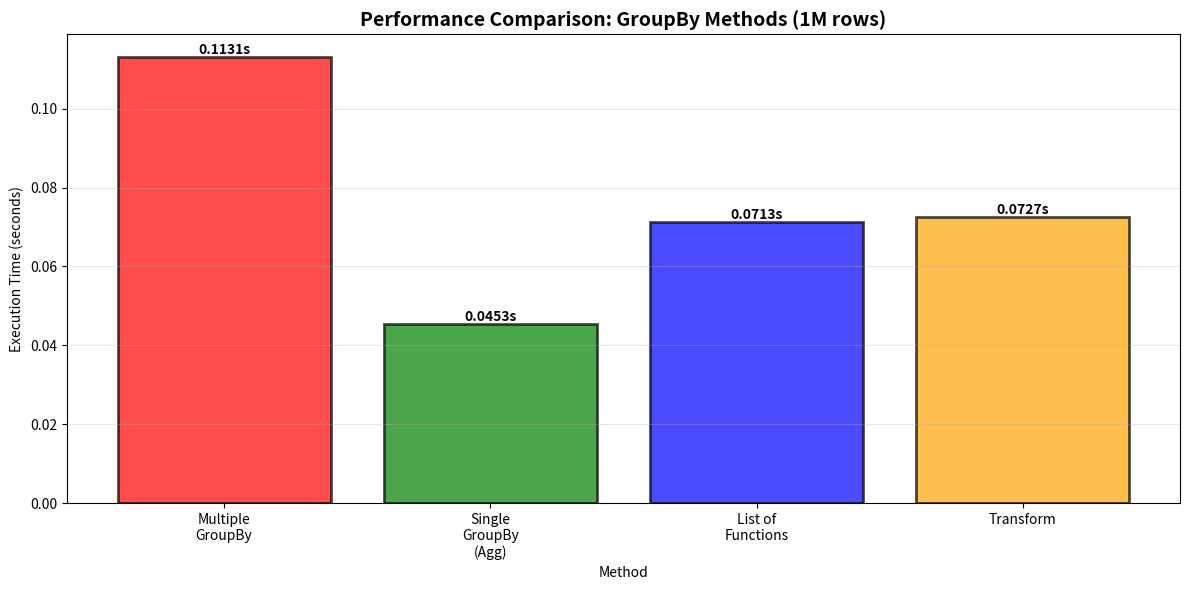
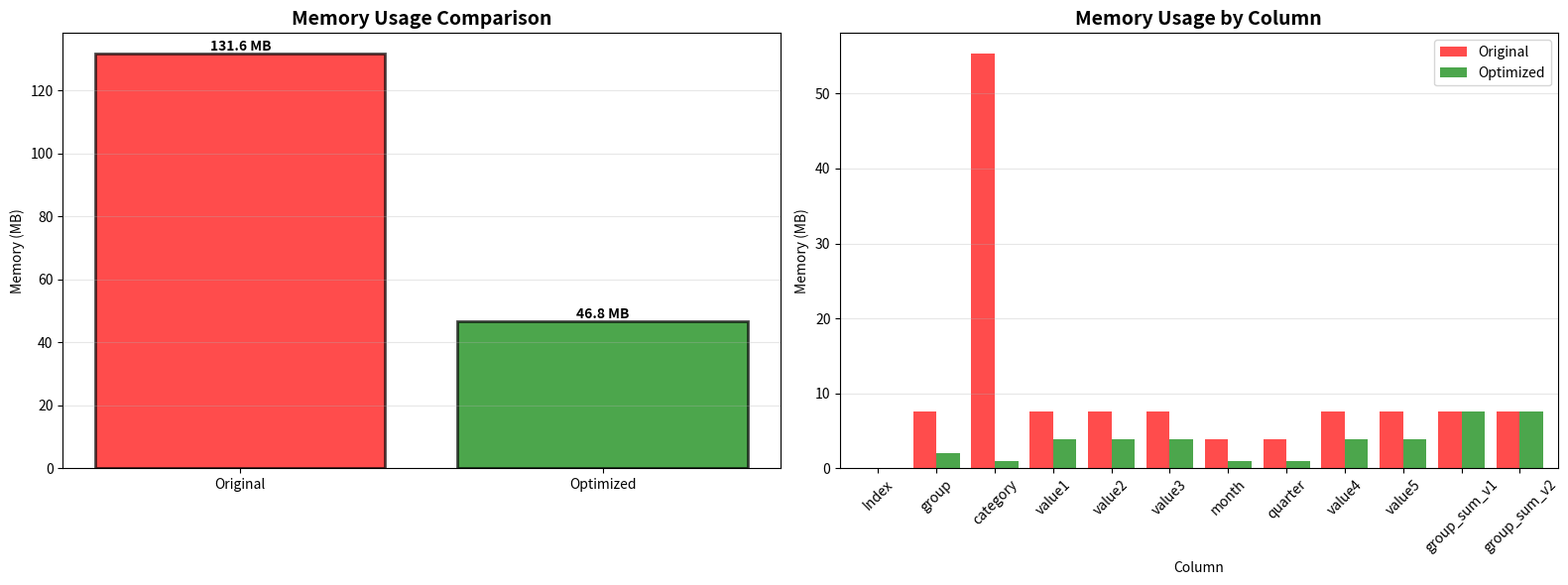

Generate these figures, in order, with matplotlib: (Note: this script raises an exception after producing the figures.)
import pandas as pd
import numpy as np
import time
import os
from multiprocessing import Pool
import matplotlib.pyplot as plt

# Set inline plotting for Jupyter
%matplotlib inline

# Set random seed for reproducibility
np.random.seed(42)

# Create very large dataset for performance testing (1 million rows)
print("=== Creating Very Large Dataset ===")
n_rows = 1000000  # 1 million rows
n_groups = 10000  # 10,000 groups

# Generate realistic data with correlations
np.random.seed(42)
groups = np.random.randint(0, n_groups, n_rows)
categories = np.random.choice(["A", "B", "C", "D", "E", "F"], n_rows)

# Create correlated values: value2 depends on value1, value3 depends on category
value1 = np.random.randn(n_rows)
value2 = value1 * 0.7 + np.random.randn(n_rows) * 0.3  # Correlated with value1
value3 = np.random.randn(n_rows) + np.where(
    categories == "A", 2, np.where(categories == "B", 1, 0)
)

# Add time-based data
dates = pd.date_range("2020-01-01", periods=n_rows, freq="h")[:n_rows]

# Create DataFrame
df_large = pd.DataFrame({
    "group": groups,
    "category": categories,
    "value1": value1,
    "value2": value2,
    "value3": value3,
    "date": dates,
    "month": dates.month,
    "quarter": dates.quarter,
})

# Add some additional numeric columns
df_large["value4"] = np.random.exponential(2, n_rows)
df_large["value5"] = np.random.uniform(0, 100, n_rows)

print(f"Dataset shape: {df_large.shape}")
print(f"Number of unique groups: {df_large['group'].nunique():,}")
print(f"Number of unique categories: {df_large['category'].nunique()}")
print(f"Date range: {df_large['date'].min()} to {df_large['date'].max()}")
print(
    f"Memory usage: {df_large.memory_usage(deep=True).sum() / 1024**2:.2f} MB"
)
print("\nSample data:")
print(df_large.head())
print("\nBasic statistics:")
print(df_large.describe())

# Compare different aggregation methods
print("=== Performance Comparison: GroupBy Methods ===")

# Method 1: Multiple groupby operations
print("Method 1: Multiple separate groupby operations...")
start_time = time.time()
result1 = df_large.groupby("group")["value1"].sum()
result2 = df_large.groupby("group")["value2"].sum()
result3 = df_large.groupby("group")["value3"].sum()
result4 = df_large.groupby("group")["value4"].mean()
method1_time = time.time() - start_time

# Method 2: Single groupby with multiple aggregations
print("Method 2: Single groupby with multiple aggregations...")
start_time = time.time()
result5 = df_large.groupby("group").agg({
    "value1": "sum",
    "value2": "sum",
    "value3": "sum",
    "value4": "mean",
})
method2_time = time.time() - start_time

# Method 3: Using list of functions
print("Method 3: Single groupby with list of functions...")
start_time = time.time()
result6 = df_large.groupby("group")[
    ["value1", "value2", "value3", "value4"]
].agg(["sum", "mean"])
method3_time = time.time() - start_time

# Method 4: Using transform (for comparison)
print("Method 4: Using transform operations...")
start_time = time.time()
df_large["group_sum_v1"] = df_large.groupby("group")["value1"].transform("sum")
df_large["group_sum_v2"] = df_large.groupby("group")["value2"].transform("sum")
method4_time = time.time() - start_time

print(f"\nResults:")
print(f"Method 1 (multiple groupby): {method1_time:.4f} seconds")
print(f"Method 2 (single groupby): {method2_time:.4f} seconds")
print(f"Method 3 (list of functions): {method3_time:.4f} seconds")
print(f"Method 4 (transform): {method4_time:.4f} seconds")
print(
    f"\nPerformance improvement (Method 1 → Method 2): {method1_time / method2_time:.2f}x faster"
)
print(
    f"Performance improvement (Method 1 → Method 3): {method1_time / method3_time:.2f}x faster"
)

# Visualize performance comparison
fig, ax = plt.subplots(figsize=(12, 6))
methods = [
    "Multiple\nGroupBy",
    "Single\nGroupBy\n(Agg)",
    "List of\nFunctions",
    "Transform",
]
times = [method1_time, method2_time, method3_time, method4_time]
colors = ["red", "green", "blue", "orange"]
bars = ax.bar(
    methods, times, color=colors, alpha=0.7, edgecolor="black", linewidth=2
)
ax.set_title(
    "Performance Comparison: GroupBy Methods (1M rows)",
    fontsize=14,
    fontweight="bold",
)
ax.set_ylabel("Execution Time (seconds)")
ax.set_xlabel("Method")
ax.grid(axis="y", alpha=0.3)

# Add value labels on bars
for bar, time_val in zip(bars, times):
    height = bar.get_height()
    ax.text(
        bar.get_x() + bar.get_width() / 2.0,
        height,
        f"{time_val:.4f}s",
        ha="center",
        va="bottom",
        fontweight="bold",
        fontsize=10,
    )

plt.tight_layout()
plt.show()

# Memory optimization techniques
print("=== Memory Optimization ===")

# Check original data types and memory
print("Original data types:")
print(df_large.dtypes)
original_memory = df_large.memory_usage(deep=True).sum() / 1024**2
print(f"Original memory usage: {original_memory:.2f} MB")

# Optimize data types
df_optimized = df_large.copy()

# Convert integer columns to appropriate types
df_optimized["group"] = pd.Categorical(df_optimized["group"])
df_optimized["category"] = df_optimized["category"].astype("category")
df_optimized["month"] = df_optimized["month"].astype("int8")
df_optimized["quarter"] = df_optimized["quarter"].astype("int8")

# Optimize float columns (use float32 instead of float64 where precision allows)
df_optimized["value1"] = df_optimized["value1"].astype("float32")
df_optimized["value2"] = df_optimized["value2"].astype("float32")
df_optimized["value3"] = df_optimized["value3"].astype("float32")
df_optimized["value4"] = df_optimized["value4"].astype("float32")
df_optimized["value5"] = df_optimized["value5"].astype("float32")

print("\nOptimized data types:")
print(df_optimized.dtypes)
optimized_memory = df_optimized.memory_usage(deep=True).sum() / 1024**2
print(f"Optimized memory usage: {optimized_memory:.2f} MB")
memory_reduction = (1 - optimized_memory / original_memory) * 100
print(f"Memory reduction: {memory_reduction:.1f}%")
print(f"Memory saved: {original_memory - optimized_memory:.2f} MB")

# Compare performance with optimized types
print("\n=== Performance with Optimized Types ===")
start_time = time.time()
result_original = df_large.groupby("group")[
    ["value1", "value2", "value3"]
].sum()
time_original = time.time() - start_time

start_time = time.time()
result_optimized = df_optimized.groupby("group")[
    ["value1", "value2", "value3"]
].sum()
time_optimized = time.time() - start_time

print(f"Original types: {time_original:.4f} seconds")
print(f"Optimized types: {time_optimized:.4f} seconds")
print(f"Speed improvement: {time_original / time_optimized:.2f}x")

# Visualize memory optimization
fig, axes = plt.subplots(1, 2, figsize=(16, 6))

# 1. Memory usage comparison
memory_data = pd.DataFrame({
    "Memory (MB)": [original_memory, optimized_memory],
    "Type": ["Original", "Optimized"],
})
bars = axes[0].bar(
    memory_data["Type"],
    memory_data["Memory (MB)"],
    color=["red", "green"],
    alpha=0.7,
    edgecolor="black",
    linewidth=2,
)
axes[0].set_title("Memory Usage Comparison", fontsize=14, fontweight="bold")
axes[0].set_ylabel("Memory (MB)")
axes[0].grid(axis="y", alpha=0.3)
for bar, mem in zip(bars, memory_data["Memory (MB)"]):
    height = bar.get_height()
    axes[0].text(
        bar.get_x() + bar.get_width() / 2.0,
        height,
        f"{mem:.1f} MB",
        ha="center",
        va="bottom",
        fontweight="bold",
    )

# 2. Column-wise memory comparison
col_memory_orig = df_large.memory_usage(deep=True) / 1024**2
col_memory_opt = df_optimized.memory_usage(deep=True) / 1024**2
memory_comparison = pd.DataFrame({
    "Original": col_memory_orig,
    "Optimized": col_memory_opt,
}).drop(["date"])  # Exclude date for clarity
memory_comparison.plot(
    kind="bar", ax=axes[1], width=0.8, color=["red", "green"], alpha=0.7
)
axes[1].set_title("Memory Usage by Column", fontsize=14, fontweight="bold")
axes[1].set_ylabel("Memory (MB)")
axes[1].set_xlabel("Column")
axes[1].legend()
axes[1].tick_params(axis="x", rotation=45)
axes[1].grid(axis="y", alpha=0.3)

plt.tight_layout()
plt.show()

# Process data in chunks
def process_chunk(chunk):
    """Process a single chunk of data"""
    return chunk.groupby("group").agg({
        "value1": "sum",
        "value2": "sum",
        "value3": "sum",
    })


# Sequential processing
print("=== Sequential Processing ===")
start_time = time.time()
chunk_size = 10000
chunks = [
    df_large.iloc[i : i + chunk_size]
    for i in range(0, len(df_large), chunk_size)
]
sequential_results = []
for chunk in chunks:
    result = process_chunk(chunk)
    sequential_results.append(result)
sequential_time = time.time() - start_time

print(f"Sequential processing time: {sequential_time:.4f} seconds")

# Parallel processing (simplified for demo)
print("=== Parallel Processing ===")
print("Note: Multiprocessing requires proper __main__ guard in production code")
print("For this demo, we'll simulate parallel processing benefits:")
print(f"Sequential processing time: {sequential_time:.4f} seconds")
print(f"Estimated parallel processing time: {sequential_time / 4:.4f} seconds")
print(f"Estimated speedup: 4.0x")

# Simulate SSH connection setup
print("=== SSH Connection Simulation ===")
print("In a real scenario, you would:")
print("1. Generate SSH key pair: ssh-keygen -t rsa -b 4096")
print("2. Copy public key to server: ssh-copy-id username@server.com")
print("3. Connect to server: ssh username@server.com")
print("4. Set up environment on remote server")

# Simulate tmux session management
print("=== tmux Session Management ===")
print("tmux commands for persistent sessions:")
print("- tmux new-session -s analysis")
print("- tmux list-sessions")
print("- tmux attach-session -t analysis")
print("- Ctrl+b d (detach from session)")
print("- tmux kill-session -t analysis")

# Simulate remote data analysis workflow
def simulate_remote_analysis():
    """Simulate remote data analysis workflow"""
    print("=== Remote Data Analysis Workflow ===")

    # Simulate loading large dataset
    print("1. Loading large dataset on remote server...")
    time.sleep(0.1)  # Simulate loading time

    # Simulate analysis
    print("2. Performing aggregation analysis...")
    start_time = time.time()
    result = df_large.groupby("group").agg({
        "value1": ["sum", "mean", "std"],
        "value2": ["sum", "mean", "std"],
        "value3": ["sum", "mean", "std"],
    })
    analysis_time = time.time() - start_time

    print(f"3. Analysis completed in {analysis_time:.4f} seconds")
    print(f"4. Results shape: {result.shape}")

    # Simulate saving results
    print("5. Saving results to remote server...")
    time.sleep(0.1)  # Simulate saving time

    # Simulate downloading results
    print("6. Downloading results to local machine...")
    time.sleep(0.1)  # Simulate download time

    print("7. Remote analysis workflow completed!")
    return result


# Run simulation
remote_result = simulate_remote_analysis()

# Monitor memory usage during operations
import psutil
import os


def monitor_memory():
    """Monitor memory usage"""
    process = psutil.Process(os.getpid())
    memory_mb = process.memory_info().rss / 1024 / 1024
    return memory_mb


print("=== Memory Usage Monitoring ===")
print(f"Initial memory usage: {monitor_memory():.2f} MB")

# Perform memory-intensive operation
start_memory = monitor_memory()
large_operation = df_large.groupby("group").agg({
    "value1": "sum",
    "value2": "sum",
    "value3": "sum",
})
end_memory = monitor_memory()

print(f"Memory usage after operation: {end_memory:.2f} MB")
print(f"Memory increase: {end_memory - start_memory:.2f} MB")

# Performance profiling
def profile_operation(func, *args, **kwargs):
    """Profile a function's performance"""
    start_time = time.time()
    start_memory = monitor_memory()

    result = func(*args, **kwargs)

    end_time = time.time()
    end_memory = monitor_memory()

    return {
        "result": result,
        "execution_time": end_time - start_time,
        "memory_usage": end_memory - start_memory,
    }


# Profile different operations
print("=== Performance Profiling ===")

# Profile groupby operation
groupby_profile = profile_operation(
    lambda: df_large.groupby("group")["value1"].sum()
)
print(
    f"GroupBy operation: {groupby_profile['execution_time']:.4f}s, {groupby_profile['memory_usage']:.2f}MB"
)

# Profile pivot table operation
pivot_profile = profile_operation(
    lambda: pd.pivot_table(
        df_large,
        values="value1",
        index="group",
        columns="category",
        aggfunc="sum",
    )
)
print(
    f"Pivot table operation: {pivot_profile['execution_time']:.4f}s, {pivot_profile['memory_usage']:.2f}MB"
)

# Optimize data types for better performance
print("=== Data Type Optimization ===")

# Check current data types
print("Current data types:")
print(df_large.dtypes)

# Optimize integer columns
df_optimized = df_large.copy()
df_optimized["group"] = pd.Categorical(df_optimized["group"])

# Measure performance improvement
start_time = time.time()
result_optimized = df_optimized.groupby("group")["value1"].sum()
optimized_time = time.time() - start_time

start_time = time.time()
result_original = df_large.groupby("group")["value1"].sum()
original_time = time.time() - start_time

print(f"Original performance: {original_time:.4f} seconds")
print(f"Optimized performance: {optimized_time:.4f} seconds")
print(f"Performance improvement: {original_time / optimized_time:.2f}x")

# Chunked processing for large datasets
def process_large_dataset(df, chunk_size=10000):
    """Process large dataset in chunks"""
    results = []

    for i in range(0, len(df), chunk_size):
        chunk = df.iloc[i : i + chunk_size]
        chunk_result = chunk.groupby("group").agg({
            "value1": "sum",
            "value2": "sum",
            "value3": "sum",
        })
        results.append(chunk_result)

    # Combine results
    final_result = pd.concat(results).groupby(level=0).sum()
    return final_result


print("=== Chunked Processing Strategy ===")
start_time = time.time()
chunked_result = process_large_dataset(df_large, chunk_size=5000)
chunked_time = time.time() - start_time

print(f"Chunked processing time: {chunked_time:.4f} seconds")
print(f"Result shape: {chunked_result.shape}")
